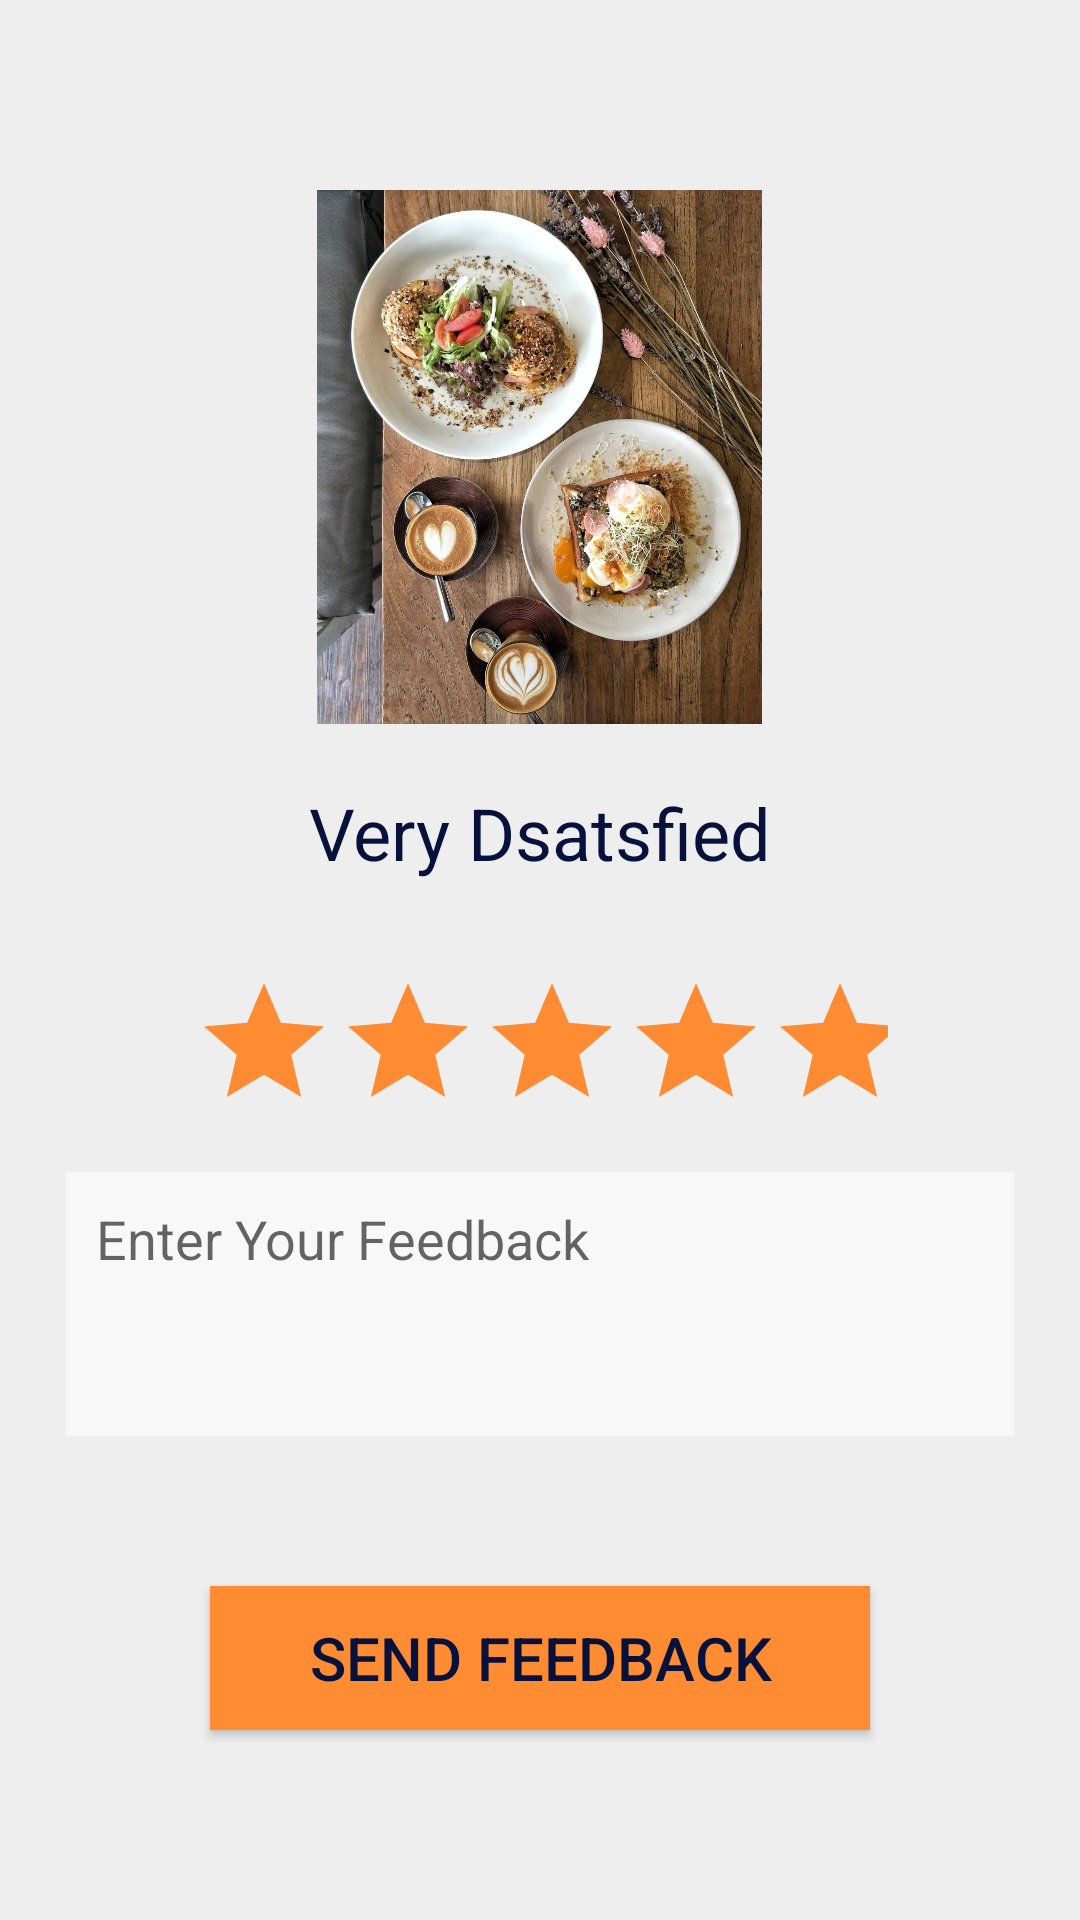

This screen was rendered from an Android layout file. Write that file and the resources it references.
<!-- AndroidManifest.xml: application theme Theme.Fragments -->
<!-- res/layout/fragment_review.xml -->
<?xml version="1.0" encoding="utf-8"?>
<FrameLayout xmlns:android="http://schemas.android.com/apk/res/android"
    xmlns:tools="http://schemas.android.com/tools"
    android:layout_width="match_parent"
    android:layout_height="match_parent"
    xmlns:app="http://schemas.android.com/apk/res-auto"
    tools:context=".ReviewFragment">

    
    <LinearLayout
        android:layout_width="match_parent"
        android:layout_height="match_parent"
        android:background="@color/Lgry"
        android:gravity="center|clip_vertical"
        android:orientation="vertical"
        android:padding="20dp"
        tools:context=".MainActivity">

        <ImageView
            android:id="@+id/imageView"
            android:layout_width="255dp"
            android:layout_height="178dp"
            app:srcCompat="@drawable/p1" />

        <TextView
            android:id="@+id/tvFeedback"
            android:layout_width="match_parent"
            android:layout_height="wrap_content"
            android:gravity="center_horizontal"
            android:padding="20dp"
            android:text="Very Dsatsfied"
            android:textColor="@color/Dblu"
            android:textSize="24sp" />

        <LinearLayout
            android:layout_width="349dp"
            android:layout_height="wrap_content"
            android:gravity="center_horizontal"
            android:orientation="horizontal">

            <RatingBar
                android:id="@+id/rbStars"
                android:layout_width="252dp"
                android:layout_height="match_parent"
                android:layout_gravity="center_horizontal"
                android:numStars="5"
                android:padding="10dp"
                android:progressBackgroundTint="@color/orng"
                android:progressTint="@color/white"
                android:scrollbarSize="10dp"
                tools:ignore="SpeakableTextPresentCheck" />
        </LinearLayout>

        <EditText
            android:id="@+id/Edittext_feedback"
            android:layout_width="316dp"
            android:layout_height="88dp"
            android:layout_marginLeft="30dp"
            android:layout_marginRight="30dp"
            android:background="#F8F8F8"
            android:ems="10"
            android:gravity="start|top"
            android:hint="Enter Your Feedback"
            android:inputType="textMultiLine"
            android:lines="5"
            android:padding="10dp"
            android:textColor="#000000"
            tools:ignore="TouchTargetSizeCheck,SpeakableTextPresentCheck,SpeakableTextPresentCheck" />

        <Button
            android:id="@+id/btnSend"
            android:layout_width="match_parent"
            android:layout_height="wrap_content"
            android:layout_marginLeft="50dp"
            android:layout_marginTop="50dp"
            android:layout_marginRight="50dp"
            android:background="@color/orng"
            android:text="Send Feedback"
            android:textSize="20dp"
            android:textColor="@color/Dblu"
            tools:ignore="TextContrastCheck,TextContrastCheck" />
    </LinearLayout>

</FrameLayout>
<!-- resources referenced by this layout -->
<resources>
  <color name="Dblu">#06113C</color>
  <color name="Lgry">#EEEEEE</color>
  <color name="orng">#FF8C32</color>
  <color name="white">#FFFFFFFF</color>
  <!-- drawable p1: jpeg bitmap (drawable, 508594 bytes) -->
  <style name="Theme.Fragments" parent="Theme.AppCompat.Light.NoActionBar">
          
          <item name="colorPrimary">@color/purple_500</item>
          <item name="colorPrimaryVariant">@color/purple_700</item>
          <item name="colorOnPrimary">@color/white</item>
          
          <item name="colorSecondary">@color/teal_200</item>
          <item name="colorSecondaryVariant">@color/teal_700</item>
          <item name="colorOnSecondary">@color/black</item>
          
          <item name="android:statusBarColor" tools:targetApi="l">?attr/colorPrimaryVariant</item>
          
      </style>
  <color name="purple_500">#FF6200EE</color>
  <color name="purple_700">#FF3700B3</color>
  <color name="teal_200">#FF03DAC5</color>
  <color name="teal_700">#FF018786</color>
  <color name="black">#FF000000</color>
</resources>
